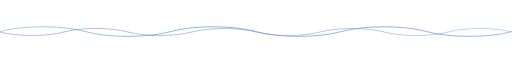
t = 0.00 s
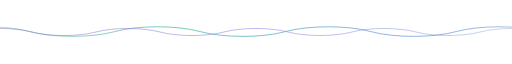
t = 4.25 s
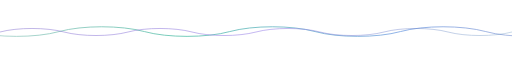
t = 8.50 s

The animated SVG that drew these frames (rendered in a browser with its animation timeline set to each time). Animation: 2 CSS @keyframes rules; frames cover the first 8.50 s, repeats indefinitely.

<svg xmlns="http://www.w3.org/2000/svg" width="1200" height="44" viewBox="0 0 1200 44">
  <title>Two intersecting waves</title>
  <defs>
    <linearGradient id="a" gradientUnits="userSpaceOnUse" x1="0" x2="1200"><stop stop-color="#359887" stop-opacity=".48"/><stop offset=".36" stop-color="#50bfa8"/><stop offset=".78" stop-color="#729ee2"/><stop offset="1" stop-color="#5374c7" stop-opacity=".62"/></linearGradient>
    <linearGradient id="b" gradientUnits="userSpaceOnUse" x1="0" x2="1200"><stop stop-color="#7b66ca" stop-opacity=".76"/><stop offset=".52" stop-color="#a18cea"/><stop offset="1" stop-color="#497fb2" stop-opacity=".48"/></linearGradient>
    <clipPath id="bounds"><rect width="1200" height="44"/></clipPath>
    <mask id="mask-a" maskUnits="userSpaceOnUse" x="0" y="0" width="1200" height="44"><path class="first" d="M-400 21 C-345 6 -255 6 -200 21 S-55 36 0 21 C55 6 145 6 200 21 S345 36 400 21 C455 6 545 6 600 21 S745 36 800 21 C855 6 945 6 1000 21 S1145 36 1200 21 C1255 6 1345 6 1400 21 S1545 36 1600 21" fill="none" stroke="white" stroke-width="1.85" stroke-linecap="round"/></mask>
    <mask id="mask-b" maskUnits="userSpaceOnUse" x="0" y="0" width="1200" height="44"><path class="second" d="M-300 22 C-258.75 33 -191.25 33 -150 22 S-41.25 11 0 22 C41.25 33 108.75 33 150 22 S258.75 11 300 22 C341.25 33 408.75 33 450 22 S558.75 11 600 22 C641.25 33 708.75 33 750 22 S858.75 11 900 22 C941.25 33 1008.75 33 1050 22 S1158.75 11 1200 22 C1241.25 33 1308.75 33 1350 22 S1458.75 11 1500 22" fill="none" stroke="white" stroke-width="1.45" stroke-linecap="round"/></mask>
  </defs>
  <style>
    .first { animation: driftLeft 13s linear infinite; }
    .second { animation: driftRight 17s linear infinite; }
    @keyframes driftLeft { to { transform: translateX(-400px); } }
    @keyframes driftRight { to { transform: translateX(300px); } }
    @media (prefers-reduced-motion: reduce) { .first, .second { animation: none; } }
  </style>
  <g clip-path="url(#bounds)" fill="none" stroke-linecap="round">
    <rect width="1200" height="44" fill="url(#a)" mask="url(#mask-a)"/>
    <rect width="1200" height="44" fill="url(#b)" mask="url(#mask-b)"/>
  </g>
</svg>
